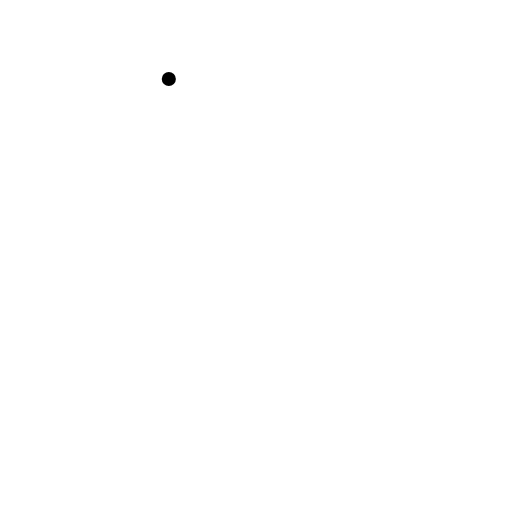
t = 0.00 s
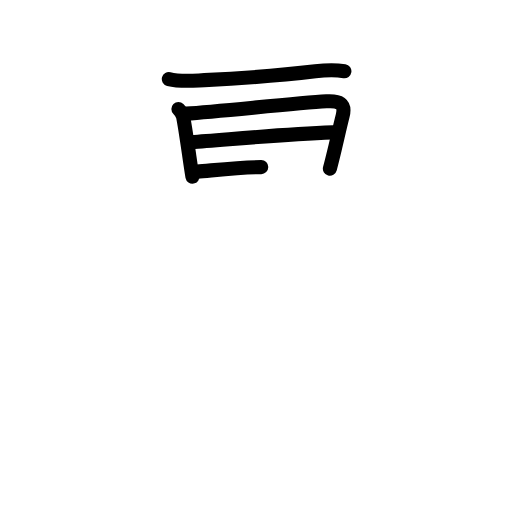
t = 4.50 s
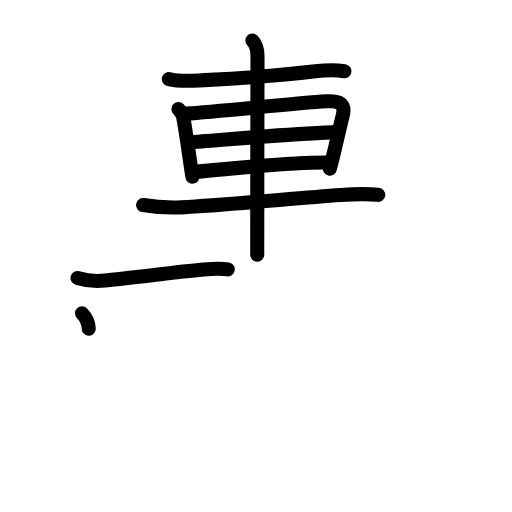
t = 8.33 s
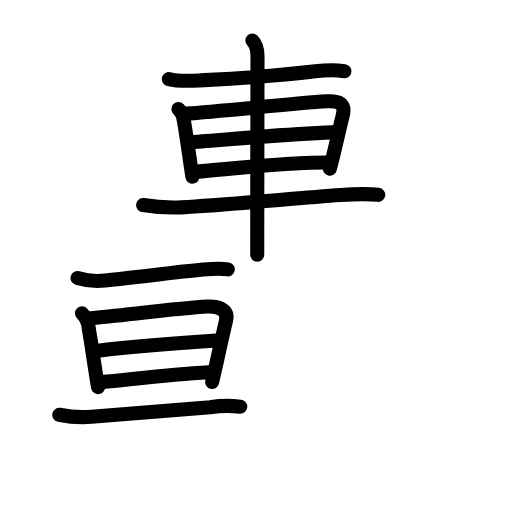
t = 12.58 s
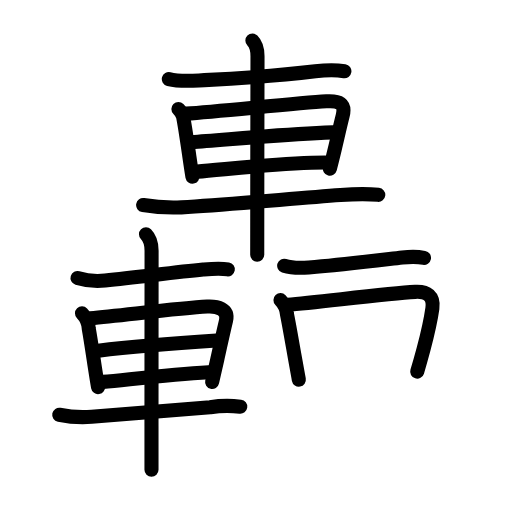
t = 16.81 s
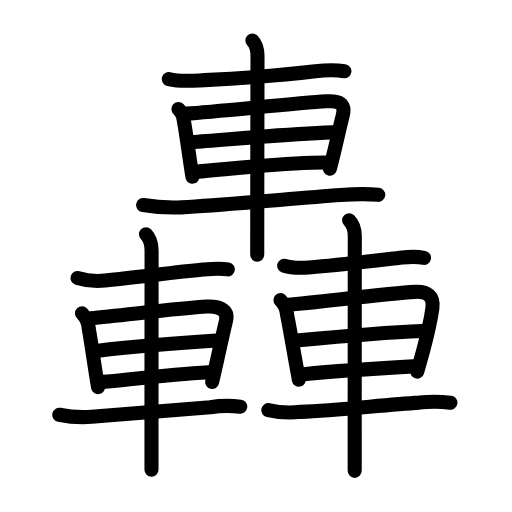
t = 21.00 s

The animated SVG that drew these frames (rendered in a browser with its animation timeline set to each time). Animation: 74 SMIL elements (animate=74); one cycle of 21.00 s.

<?xml version="1.0" encoding="UTF-8"?>
<!--
AniKanjiVG is licensed by CC-BY-SA Paul C. Sommerhoff (https://bitbucket.org/sommerhoff/anikanjivg).
AniKanjiVG uses KanjiVG which is licensed by CC-BY-SA Ulrich Apel (http://kanjivg.tagaini.net).
See also http://creativecommons.org/licenses/by-sa/3.0/
-->
<svg xmlns:kvg='http://kanjivg.tagaini.net' xmlns='http://www.w3.org/2000/svg' width='109' height='109' viewBox='0 0 109 109' style='fill:none;stroke:#000000;stroke-width:3;stroke-linecap:round;stroke-linejoin:round;' id="kvg:kanji_08f5f"><g id="kvg:08f5f" kvg:element="轟"><g id="kvg:08f5f-g1" kvg:element="車" kvg:position="top" kvg:radical="general"><path id="kvg:08f5f-s1" kvg:type="㇐" d="M35.94,16.83c2.49,0.64,4.97,0.36,7.57,0.23c8.04-0.38,15.87-0.94,23.62-1.87c2.08-0.25,4.13-0.34,6.19-0.03"><animate attributeName="d" begin="0.0s" dur="0.3333333333333333s" from="M35.94,16.83C35.94,16.83,35.94,16.83,35.94,16.83" to="M35.94,16.83c2.49,0.64,4.97,0.36,7.57,0.23" />
<animate attributeName="d" begin="0.3333333333333333s" dur="0.3333333333333333s" from="M35.94,16.83c2.49,0.64,4.97,0.36,7.57,0.23c0,0,0,0,0,0,0" to="M35.94,16.83c2.49,0.64,4.97,0.36,7.57,0.23c8.04-0.38,15.87-0.94,23.62-1.87" />
<animate attributeName="d" begin="0.6666666666666666s" dur="0.3333333333333333s" from="M35.94,16.83c2.49,0.64,4.97,0.36,7.57,0.23c8.04-0.38,15.87-0.94,23.62-1.87c0,0,0,0,0,0,0" to="M35.94,16.83c2.49,0.64,4.97,0.36,7.57,0.23c8.04-0.38,15.87-0.94,23.62-1.87c2.08-0.25,4.13-0.34,6.19-0.03" />
</path>
<path id="kvg:08f5f-s2" kvg:type="㇑" d="M37.98,23.2c0.73,0.73,0.92,1.3,1,1.66c0.32,1.49,0.86,5.2,1.31,8.28c0.3,2.06,0.56,3.83,0.68,4.47"><animate attributeName="d" begin="1.0s" dur="0.3333333333333333s" from="M37.98,23.2C37.98,23.2,37.98,23.2,37.98,23.2" to="M37.98,23.2c0.73,0.73,0.92,1.3,1,1.66" />
<animate attributeName="d" begin="1.3333333333333333s" dur="0.3333333333333333s" from="M37.98,23.2c0.73,0.73,0.92,1.3,1,1.66c0,0,0,0,0,0,0" to="M37.98,23.2c0.73,0.73,0.92,1.3,1,1.66c0.32,1.49,0.86,5.2,1.31,8.28" />
<animate attributeName="d" begin="1.6666666666666665s" dur="0.3333333333333333s" from="M37.98,23.2c0.73,0.73,0.92,1.3,1,1.66c0.32,1.49,0.86,5.2,1.31,8.28c0,0,0,0,0,0,0" to="M37.98,23.2c0.73,0.73,0.92,1.3,1,1.66c0.32,1.49,0.86,5.2,1.31,8.28c0.3,2.06,0.56,3.83,0.68,4.47" />
<animate attributeName="d" begin="0s" dur="1.0s" from="M-100,-100" to="M-100,-100" />
</path>
<path id="kvg:08f5f-s3" kvg:type="㇕a" d="M39.69,24.19c7.12-0.48,23.19-2.23,29.81-2.62c2.69-0.16,4.12,0.41,3.46,3.05c-0.6,2.37-1.09,4.61-1.69,7.13c-0.31,1.29-0.64,2.66-1.04,4.15"><animate attributeName="d" begin="2.0s" dur="0.25s" from="M39.69,24.19C39.69,24.19,39.69,24.19,39.69,24.19" to="M39.69,24.19c7.12-0.48,23.19-2.23,29.81-2.62" />
<animate attributeName="d" begin="2.25s" dur="0.25s" from="M39.69,24.19c7.12-0.48,23.19-2.23,29.81-2.62c0,0,0,0,0,0,0" to="M39.69,24.19c7.12-0.48,23.19-2.23,29.81-2.62c2.69-0.16,4.12,0.41,3.46,3.05" />
<animate attributeName="d" begin="2.5s" dur="0.25s" from="M39.69,24.19c7.12-0.48,23.19-2.23,29.81-2.62c2.69-0.16,4.12,0.41,3.46,3.05c0,0,0,0,0,0,0" to="M39.69,24.19c7.12-0.48,23.19-2.23,29.81-2.62c2.69-0.16,4.12,0.41,3.46,3.05c-0.6,2.37-1.09,4.61-1.69,7.13" />
<animate attributeName="d" begin="2.75s" dur="0.25s" from="M39.69,24.19c7.12-0.48,23.19-2.23,29.81-2.62c2.69-0.16,4.12,0.41,3.46,3.05c-0.6,2.37-1.09,4.61-1.69,7.13c0,0,0,0,0,0,0" to="M39.69,24.19c7.12-0.48,23.19-2.23,29.81-2.62c2.69-0.16,4.12,0.41,3.46,3.05c-0.6,2.37-1.09,4.61-1.69,7.13c-0.31,1.29-0.64,2.66-1.04,4.15" />
<animate attributeName="d" begin="0s" dur="2.0s" from="M-100,-100" to="M-100,-100" />
</path>
<path id="kvg:08f5f-s4" kvg:type="㇐a" d="M40.76,30.24c7.36-0.49,18.74-1.62,30.04-2.05"><animate attributeName="d" begin="3.0s" dur="1.0s" from="M40.76,30.24C40.76,30.24,40.76,30.24,40.76,30.24" to="M40.76,30.24c7.36-0.49,18.74-1.62,30.04-2.05" />
<animate attributeName="d" begin="0s" dur="3.0s" from="M-100,-100" to="M-100,-100" />
</path>
<path id="kvg:08f5f-s5" kvg:type="㇐a" d="M42.01,36.54c6.79-0.55,18.37-1.93,27.21-1.93"><animate attributeName="d" begin="4.0s" dur="1.0s" from="M42.01,36.54C42.01,36.54,42.01,36.54,42.01,36.54" to="M42.01,36.54c6.79-0.55,18.37-1.93,27.21-1.93" />
<animate attributeName="d" begin="0s" dur="4.0s" from="M-100,-100" to="M-100,-100" />
</path>
<path id="kvg:08f5f-s6" kvg:type="㇐" d="M30.47,43.65c2.7,0.45,5.42,0.61,8.16,0.49c10.15-0.61,23.87-1.89,33.87-2.62c2.44-0.18,5.87-0.26,8.03-0.04"><animate attributeName="d" begin="5.0s" dur="0.3333333333333333s" from="M30.47,43.65C30.47,43.65,30.47,43.65,30.47,43.65" to="M30.47,43.65c2.7,0.45,5.42,0.61,8.16,0.49" />
<animate attributeName="d" begin="5.333333333333333s" dur="0.3333333333333333s" from="M30.47,43.65c2.7,0.45,5.42,0.61,8.16,0.49c0,0,0,0,0,0,0" to="M30.47,43.65c2.7,0.45,5.42,0.61,8.16,0.49c10.15-0.61,23.87-1.89,33.87-2.62" />
<animate attributeName="d" begin="5.666666666666667s" dur="0.3333333333333333s" from="M30.47,43.65c2.7,0.45,5.42,0.61,8.16,0.49c10.15-0.61,23.87-1.89,33.87-2.62c0,0,0,0,0,0,0" to="M30.47,43.65c2.7,0.45,5.42,0.61,8.16,0.49c10.15-0.61,23.87-1.89,33.87-2.62c2.44-0.18,5.87-0.26,8.03-0.04" />
<animate attributeName="d" begin="0s" dur="5.0s" from="M-100,-100" to="M-100,-100" />
</path>
<path id="kvg:08f5f-s7" kvg:type="㇑" d="M53.73,8.63c0.88,0.88,1.09,2.24,1.09,3.34c0,0.48-0.04,19.4-0.05,32.03c-0.01,4.73-0.01,8.58-0.01,10.25"><animate attributeName="d" begin="6.0s" dur="0.3333333333333333s" from="M53.73,8.63C53.73,8.63,53.73,8.63,53.73,8.63" to="M53.73,8.63c0.88,0.88,1.09,2.24,1.09,3.34" />
<animate attributeName="d" begin="6.333333333333333s" dur="0.3333333333333333s" from="M53.73,8.63c0.88,0.88,1.09,2.24,1.09,3.34c0,0,0,0,0,0,0" to="M53.73,8.63c0.88,0.88,1.09,2.24,1.09,3.34c0,0.48-0.04,19.4-0.05,32.03" />
<animate attributeName="d" begin="6.666666666666667s" dur="0.3333333333333333s" from="M53.73,8.63c0.88,0.88,1.09,2.24,1.09,3.34c0,0.48-0.04,19.4-0.05,32.03c0,0,0,0,0,0,0" to="M53.73,8.63c0.88,0.88,1.09,2.24,1.09,3.34c0,0.48-0.04,19.4-0.05,32.03c-0.01,4.73-0.01,8.58-0.01,10.25" />
<animate attributeName="d" begin="0s" dur="6.0s" from="M-100,-100" to="M-100,-100" />
</path>
</g>
<g id="kvg:08f5f-g2" kvg:position="bottom"><g id="kvg:08f5f-g3" kvg:element="車" kvg:position="left" kvg:radical="general"><path id="kvg:08f5f-s8" kvg:type="㇐" d="M16.5,59.18c1.92,0.59,3.85,0.75,5.88,0.54C29.55,59,36.88,58,43.25,57.39c1.78-0.17,3.51-0.35,5.25-0.04"><animate attributeName="d" begin="7.0s" dur="0.3333333333333333s" from="M16.5,59.18C16.5,59.18,16.5,59.18,16.5,59.18" to="M16.5,59.18c1.92,0.59,3.85,0.75,5.88,0.54" />
<animate attributeName="d" begin="7.333333333333333s" dur="0.3333333333333333s" from="M16.5,59.18c1.92,0.59,3.85,0.75,5.88,0.54c0,0,0,0,0,0,0" to="M16.5,59.18c1.92,0.59,3.85,0.75,5.88,0.54C29.55,59,36.88,58,43.25,57.39" />
<animate attributeName="d" begin="7.666666666666667s" dur="0.3333333333333333s" from="M16.5,59.18c1.92,0.59,3.85,0.75,5.88,0.54C29.55,59,36.88,58,43.25,57.39c0,0,0,0,0,0,0" to="M16.5,59.18c1.92,0.59,3.85,0.75,5.88,0.54C29.55,59,36.88,58,43.25,57.39c1.78-0.17,3.51-0.35,5.25-0.04" />
<animate attributeName="d" begin="0s" dur="7.0s" from="M-100,-100" to="M-100,-100" />
</path>
<path id="kvg:08f5f-s9" kvg:type="㇑" d="M17.46,66.7c0.9,0.92,1.39,2.01,1.44,3.27c0.4,2.2,0.85,5.32,1.34,8.53c0.2,1.31,0.41,2.63,0.63,3.91"><animate attributeName="d" begin="8.0s" dur="0.3333333333333333s" from="M17.46,66.7C17.46,66.7,17.46,66.7,17.46,66.7" to="M17.46,66.7c0.9,0.92,1.39,2.01,1.44,3.27" />
<animate attributeName="d" begin="8.333333333333334s" dur="0.3333333333333333s" from="M17.46,66.7c0.9,0.92,1.39,2.01,1.44,3.27c0,0,0,0,0,0,0" to="M17.46,66.7c0.9,0.92,1.39,2.01,1.44,3.27c0.4,2.2,0.85,5.32,1.34,8.53" />
<animate attributeName="d" begin="8.666666666666666s" dur="0.3333333333333333s" from="M17.46,66.7c0.9,0.92,1.39,2.01,1.44,3.27c0.4,2.2,0.85,5.32,1.34,8.53c0,0,0,0,0,0,0" to="M17.46,66.7c0.9,0.92,1.39,2.01,1.44,3.27c0.4,2.2,0.85,5.32,1.34,8.53c0.2,1.31,0.41,2.63,0.63,3.91" />
<animate attributeName="d" begin="0s" dur="8.0s" from="M-100,-100" to="M-100,-100" />
</path>
<path id="kvg:08f5f-s10" kvg:type="㇕a" d="M19.25,67.75c7.26-0.67,19.02-2.16,24.87-2.48c2.09-0.11,4.6,0.46,4,2.98c-0.69,2.88-1.19,5.25-1.86,8.25c-0.32,1.42-0.67,2.99-1.1,4.82"><animate attributeName="d" begin="9.0s" dur="0.25s" from="M19.25,67.75C19.25,67.75,19.25,67.75,19.25,67.75" to="M19.25,67.75c7.26-0.67,19.02-2.16,24.87-2.48" />
<animate attributeName="d" begin="9.25s" dur="0.25s" from="M19.25,67.75c7.26-0.67,19.02-2.16,24.87-2.48c0,0,0,0,0,0,0" to="M19.25,67.75c7.26-0.67,19.02-2.16,24.87-2.48c2.09-0.11,4.6,0.46,4,2.98" />
<animate attributeName="d" begin="9.5s" dur="0.25s" from="M19.25,67.75c7.26-0.67,19.02-2.16,24.87-2.48c2.09-0.11,4.6,0.46,4,2.98c0,0,0,0,0,0,0" to="M19.25,67.75c7.26-0.67,19.02-2.16,24.87-2.48c2.09-0.11,4.6,0.46,4,2.98c-0.69,2.88-1.19,5.25-1.86,8.25" />
<animate attributeName="d" begin="9.75s" dur="0.25s" from="M19.25,67.75c7.26-0.67,19.02-2.16,24.87-2.48c2.09-0.11,4.6,0.46,4,2.98c-0.69,2.88-1.19,5.25-1.86,8.25c0,0,0,0,0,0,0" to="M19.25,67.75c7.26-0.67,19.02-2.16,24.87-2.48c2.09-0.11,4.6,0.46,4,2.98c-0.69,2.88-1.19,5.25-1.86,8.25c-0.32,1.42-0.67,2.99-1.1,4.82" />
<animate attributeName="d" begin="0s" dur="9.0s" from="M-100,-100" to="M-100,-100" />
</path>
<path id="kvg:08f5f-s11" kvg:type="㇐a" d="M20.91,74.65c6.34-0.78,15.34-1.53,25.19-2.16"><animate attributeName="d" begin="10.0s" dur="1.0s" from="M20.91,74.65C20.91,74.65,20.91,74.65,20.91,74.65" to="M20.91,74.65c6.34-0.78,15.34-1.53,25.19-2.16" />
<animate attributeName="d" begin="0s" dur="10.0s" from="M-100,-100" to="M-100,-100" />
</path>
<path id="kvg:08f5f-s12" kvg:type="㇐a" d="M21.91,81.3c6.18-0.58,14.21-1.55,22.5-2.05"><animate attributeName="d" begin="11.0s" dur="1.0s" from="M21.91,81.3C21.91,81.3,21.91,81.3,21.91,81.3" to="M21.91,81.3c6.18-0.58,14.21-1.55,22.5-2.05" />
<animate attributeName="d" begin="0s" dur="11.0s" from="M-100,-100" to="M-100,-100" />
</path>
<path id="kvg:08f5f-s13" kvg:type="㇐" d="M12.61,88.3c2.28,0.46,4.58,0.61,6.9,0.43c8.65-0.66,17.17-1.31,25.24-2.03c2.13-0.35,4.26-0.39,6.4-0.12"><animate attributeName="d" begin="12.0s" dur="0.3333333333333333s" from="M12.61,88.3C12.61,88.3,12.61,88.3,12.61,88.3" to="M12.61,88.3c2.28,0.46,4.58,0.61,6.9,0.43" />
<animate attributeName="d" begin="12.333333333333334s" dur="0.3333333333333333s" from="M12.61,88.3c2.28,0.46,4.58,0.61,6.9,0.43c0,0,0,0,0,0,0" to="M12.61,88.3c2.28,0.46,4.58,0.61,6.9,0.43c8.65-0.66,17.17-1.31,25.24-2.03" />
<animate attributeName="d" begin="12.666666666666666s" dur="0.3333333333333333s" from="M12.61,88.3c2.28,0.46,4.58,0.61,6.9,0.43c8.65-0.66,17.17-1.31,25.24-2.03c0,0,0,0,0,0,0" to="M12.61,88.3c2.28,0.46,4.58,0.61,6.9,0.43c8.65-0.66,17.17-1.31,25.24-2.03c2.13-0.35,4.26-0.39,6.4-0.12" />
<animate attributeName="d" begin="0s" dur="12.0s" from="M-100,-100" to="M-100,-100" />
</path>
<path id="kvg:08f5f-s14" kvg:type="㇑" d="M31.08,49.88c0.83,0.83,1.19,2.24,1.19,3.5c0,0.52-0.02,23.77-0.02,37.36c0,4.63,0,8.14,0,9.25"><animate attributeName="d" begin="13.0s" dur="0.3333333333333333s" from="M31.08,49.88C31.08,49.88,31.08,49.88,31.08,49.88" to="M31.08,49.88c0.83,0.83,1.19,2.24,1.19,3.5" />
<animate attributeName="d" begin="13.333333333333334s" dur="0.3333333333333333s" from="M31.08,49.88c0.83,0.83,1.19,2.24,1.19,3.5c0,0,0,0,0,0,0" to="M31.08,49.88c0.83,0.83,1.19,2.24,1.19,3.5c0,0.52-0.02,23.77-0.02,37.36" />
<animate attributeName="d" begin="13.666666666666666s" dur="0.3333333333333333s" from="M31.08,49.88c0.83,0.83,1.19,2.24,1.19,3.5c0,0.52-0.02,23.77-0.02,37.36c0,0,0,0,0,0,0" to="M31.08,49.88c0.83,0.83,1.19,2.24,1.19,3.5c0,0.52-0.02,23.77-0.02,37.36c0,4.63,0,8.14,0,9.25" />
<animate attributeName="d" begin="0s" dur="13.0s" from="M-100,-100" to="M-100,-100" />
</path>
</g>
<g id="kvg:08f5f-g4" kvg:element="車" kvg:position="right" kvg:radical="general"><path id="kvg:08f5f-s15" kvg:type="㇐" d="M60.5,56.57c1.71,0.55,3.43,0.51,5.23,0.37c7.15-0.57,13.15-1.32,19.92-2.11c1.55-0.18,3.08-0.23,4.61,0.06"><animate attributeName="d" begin="14.0s" dur="0.3333333333333333s" from="M60.5,56.57C60.5,56.57,60.5,56.57,60.5,56.57" to="M60.5,56.57c1.71,0.55,3.43,0.51,5.23,0.37" />
<animate attributeName="d" begin="14.333333333333334s" dur="0.3333333333333333s" from="M60.5,56.57c1.71,0.55,3.43,0.51,5.23,0.37c0,0,0,0,0,0,0" to="M60.5,56.57c1.71,0.55,3.43,0.51,5.23,0.37c7.15-0.57,13.15-1.32,19.92-2.11" />
<animate attributeName="d" begin="14.666666666666666s" dur="0.3333333333333333s" from="M60.5,56.57c1.71,0.55,3.43,0.51,5.23,0.37c7.15-0.57,13.15-1.32,19.92-2.11c0,0,0,0,0,0,0" to="M60.5,56.57c1.71,0.55,3.43,0.51,5.23,0.37c7.15-0.57,13.15-1.32,19.92-2.11c1.55-0.18,3.08-0.23,4.61,0.06" />
<animate attributeName="d" begin="0s" dur="14.0s" from="M-100,-100" to="M-100,-100" />
</path>
<path id="kvg:08f5f-s16" kvg:type="㇑" d="M59.71,63.88c0.82,0.85,1.28,1.84,1.38,2.98c0.47,2.31,1.04,5.64,1.68,9.26c0.27,1.53,0.56,3.12,0.85,4.7"><animate attributeName="d" begin="15.0s" dur="0.3333333333333333s" from="M59.71,63.88C59.71,63.88,59.71,63.88,59.71,63.88" to="M59.71,63.88c0.82,0.85,1.28,1.84,1.38,2.98" />
<animate attributeName="d" begin="15.333333333333334s" dur="0.3333333333333333s" from="M59.71,63.88c0.82,0.85,1.28,1.84,1.38,2.98c0,0,0,0,0,0,0" to="M59.71,63.88c0.82,0.85,1.28,1.84,1.38,2.98c0.47,2.31,1.04,5.64,1.68,9.26" />
<animate attributeName="d" begin="15.666666666666666s" dur="0.3333333333333333s" from="M59.71,63.88c0.82,0.85,1.28,1.84,1.38,2.98c0.47,2.31,1.04,5.64,1.68,9.26c0,0,0,0,0,0,0" to="M59.71,63.88c0.82,0.85,1.28,1.84,1.38,2.98c0.47,2.31,1.04,5.64,1.68,9.26c0.27,1.53,0.56,3.12,0.85,4.7" />
<animate attributeName="d" begin="0s" dur="15.0s" from="M-100,-100" to="M-100,-100" />
</path>
<path id="kvg:08f5f-s17" kvg:type="㇕a" d="M61.25,64.89c6.68-0.57,20.98-2.38,27.13-2.75c2.56-0.15,4.04,0.91,3.67,3.51c-0.33,2.37-1.04,5.54-1.9,8.76c-0.42,1.58-0.87,3.18-1.33,4.7"><animate attributeName="d" begin="16.0s" dur="0.25s" from="M61.25,64.89C61.25,64.89,61.25,64.89,61.25,64.89" to="M61.25,64.89c6.68-0.57,20.98-2.38,27.13-2.75" />
<animate attributeName="d" begin="16.25s" dur="0.25s" from="M61.25,64.89c6.68-0.57,20.98-2.38,27.13-2.75c0,0,0,0,0,0,0" to="M61.25,64.89c6.68-0.57,20.98-2.38,27.13-2.75c2.56-0.15,4.04,0.91,3.67,3.51" />
<animate attributeName="d" begin="16.5s" dur="0.25s" from="M61.25,64.89c6.68-0.57,20.98-2.38,27.13-2.75c2.56-0.15,4.04,0.91,3.67,3.51c0,0,0,0,0,0,0" to="M61.25,64.89c6.68-0.57,20.98-2.38,27.13-2.75c2.56-0.15,4.04,0.91,3.67,3.51c-0.33,2.37-1.04,5.54-1.9,8.76" />
<animate attributeName="d" begin="16.75s" dur="0.25s" from="M61.25,64.89c6.68-0.57,20.98-2.38,27.13-2.75c2.56-0.15,4.04,0.91,3.67,3.51c-0.33,2.37-1.04,5.54-1.9,8.76c0,0,0,0,0,0,0" to="M61.25,64.89c6.68-0.57,20.98-2.38,27.13-2.75c2.56-0.15,4.04,0.91,3.67,3.51c-0.33,2.37-1.04,5.54-1.9,8.76c-0.42,1.58-0.87,3.18-1.33,4.7" />
<animate attributeName="d" begin="0s" dur="16.0s" from="M-100,-100" to="M-100,-100" />
</path>
<path id="kvg:08f5f-s18" kvg:type="㇐a" d="M63.66,72.45c7.21-0.7,18.21-1.7,26.19-2"><animate attributeName="d" begin="17.0s" dur="1.0s" from="M63.66,72.45C63.66,72.45,63.66,72.45,63.66,72.45" to="M63.66,72.45c7.21-0.7,18.21-1.7,26.19-2" />
<animate attributeName="d" begin="0s" dur="17.0s" from="M-100,-100" to="M-100,-100" />
</path>
<path id="kvg:08f5f-s19" kvg:type="㇐a" d="M64.66,79.66c6.18-0.6,14.34-1.16,23.25-1.66"><animate attributeName="d" begin="18.0s" dur="1.0s" from="M64.66,79.66C64.66,79.66,64.66,79.66,64.66,79.66" to="M64.66,79.66c6.18-0.6,14.34-1.16,23.25-1.66" />
<animate attributeName="d" begin="0s" dur="18.0s" from="M-100,-100" to="M-100,-100" />
</path>
<path id="kvg:08f5f-s20" kvg:type="㇐" d="M57.11,87.31c2.28,0.51,4.57,0.63,6.89,0.37c7.99-0.36,17.23-1.44,25.25-1.97c2.22-0.25,4.43-0.25,6.64,0.02"><animate attributeName="d" begin="19.0s" dur="0.3333333333333333s" from="M57.11,87.31C57.11,87.31,57.11,87.31,57.11,87.31" to="M57.11,87.31c2.28,0.51,4.57,0.63,6.89,0.37" />
<animate attributeName="d" begin="19.333333333333332s" dur="0.3333333333333333s" from="M57.11,87.31c2.28,0.51,4.57,0.63,6.89,0.37c0,0,0,0,0,0,0" to="M57.11,87.31c2.28,0.51,4.57,0.63,6.89,0.37c7.99-0.36,17.23-1.44,25.25-1.97" />
<animate attributeName="d" begin="19.666666666666668s" dur="0.3333333333333333s" from="M57.11,87.31c2.28,0.51,4.57,0.63,6.89,0.37c7.99-0.36,17.23-1.44,25.25-1.97c0,0,0,0,0,0,0" to="M57.11,87.31c2.28,0.51,4.57,0.63,6.89,0.37c7.99-0.36,17.23-1.44,25.25-1.97c2.22-0.25,4.43-0.25,6.64,0.02" />
<animate attributeName="d" begin="0s" dur="19.0s" from="M-100,-100" to="M-100,-100" />
</path>
<path id="kvg:08f5f-s21" kvg:type="㇑" d="M74.33,46.88c0.89,0.89,1.2,2.12,1.2,3.4c0,0.55-0.02,26.57-0.02,40.96c0,4.55,0,7.95,0,9"><animate attributeName="d" begin="20.0s" dur="0.3333333333333333s" from="M74.33,46.88C74.33,46.88,74.33,46.88,74.33,46.88" to="M74.33,46.88c0.89,0.89,1.2,2.12,1.2,3.4" />
<animate attributeName="d" begin="20.333333333333332s" dur="0.3333333333333333s" from="M74.33,46.88c0.89,0.89,1.2,2.12,1.2,3.4c0,0,0,0,0,0,0" to="M74.33,46.88c0.89,0.89,1.2,2.12,1.2,3.4c0,0.55-0.02,26.57-0.02,40.96" />
<animate attributeName="d" begin="20.666666666666668s" dur="0.3333333333333333s" from="M74.33,46.88c0.89,0.89,1.2,2.12,1.2,3.4c0,0.55-0.02,26.57-0.02,40.96c0,0,0,0,0,0,0" to="M74.33,46.88c0.89,0.89,1.2,2.12,1.2,3.4c0,0.55-0.02,26.57-0.02,40.96c0,4.55,0,7.95,0,9" />
<animate attributeName="d" begin="0s" dur="20.0s" from="M-100,-100" to="M-100,-100" />
</path>
</g>
</g>
</g>
</svg>
